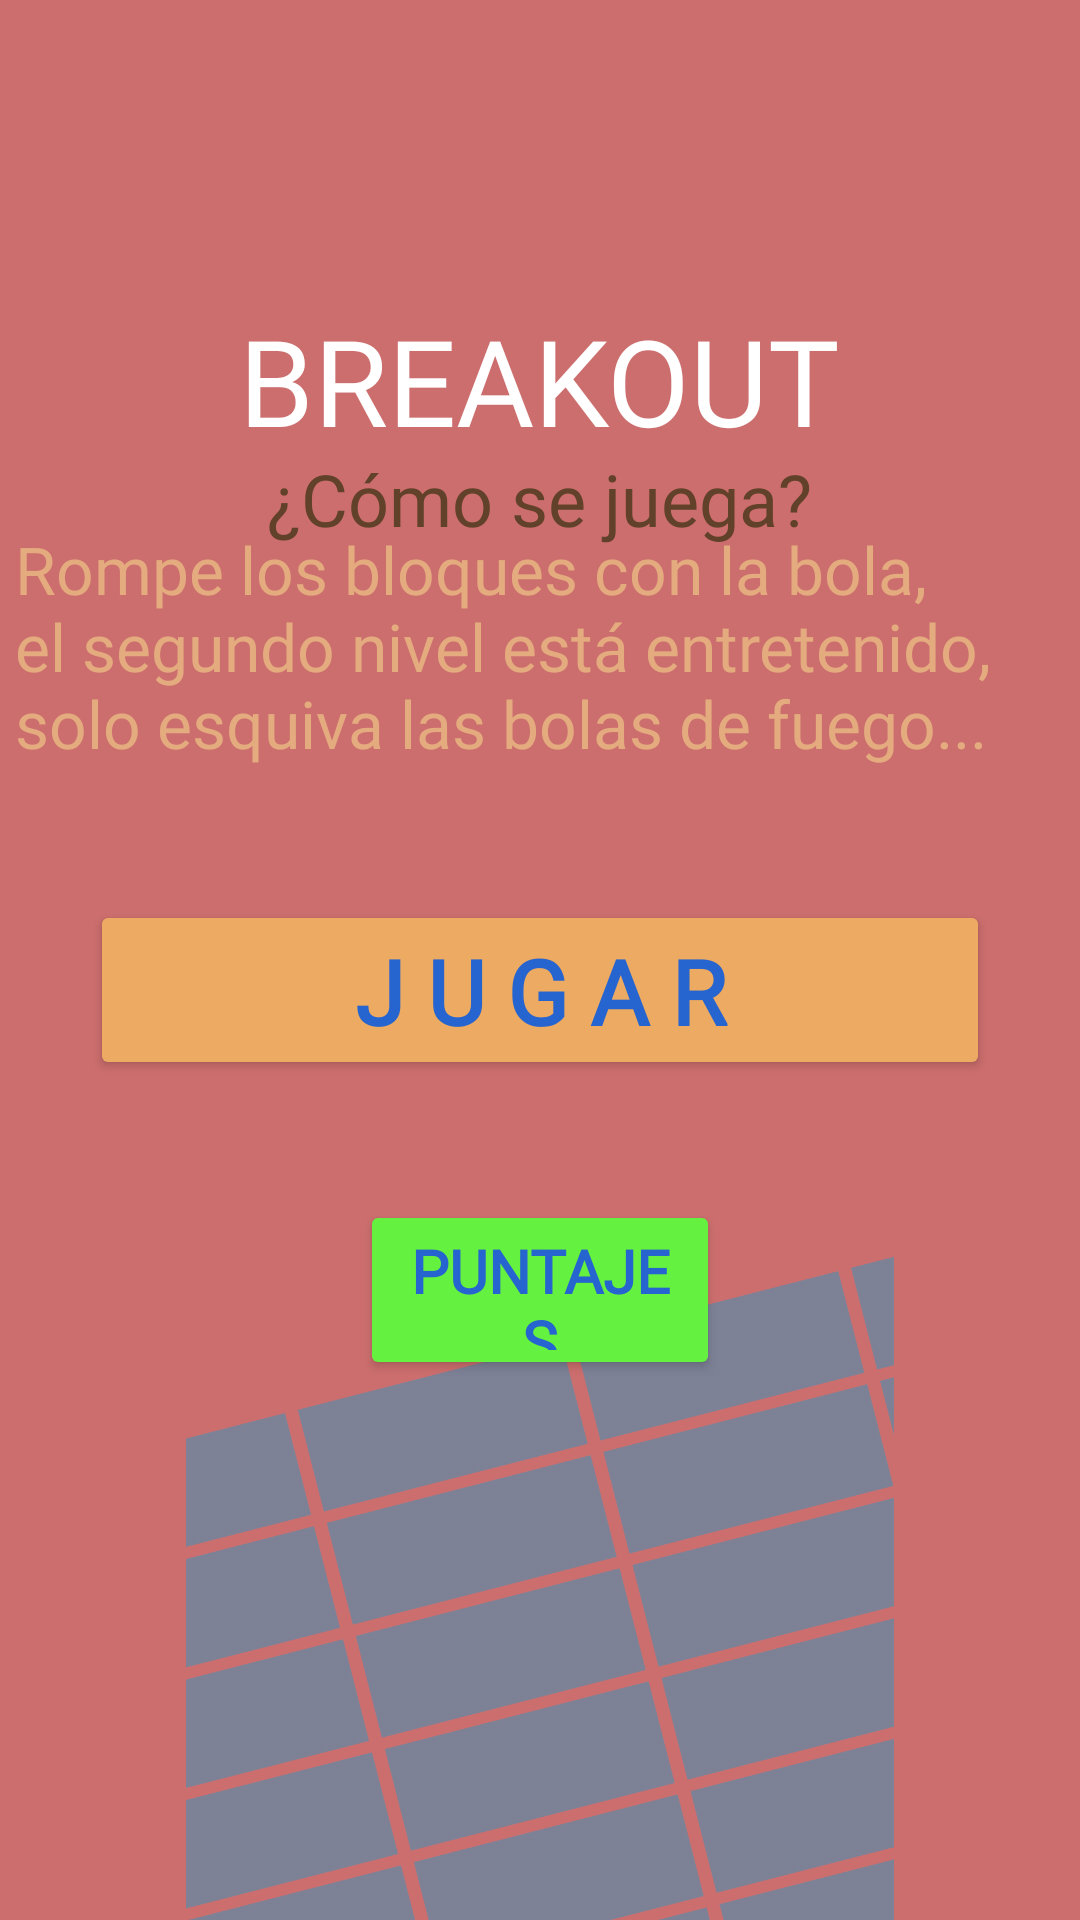

Here is an Android app screen rendered from its layout file. Give the layout XML and the strings, colors and styles it references.
<!-- AndroidManifest.xml: application theme Theme.AppCompat.NoActionBar -->
<!-- res/layout/fragment_break_out.xml -->
<?xml version="1.0" encoding="utf-8"?>
<FrameLayout xmlns:android="http://schemas.android.com/apk/res/android"
    xmlns:app="http://schemas.android.com/apk/res-auto"
    xmlns:tools="http://schemas.android.com/tools"
    android:layout_width="match_parent"
    android:layout_height="match_parent"
    android:background="#CD6E6E"
    tools:context=".Juegos.BreakOutFragment">

        <TextView
            android:layout_width="wrap_content"
            android:layout_height="wrap_content"
            android:layout_gravity="center_horizontal"
            android:fontFamily="@font/triogb"
            android:layout_marginTop="100dp"
            android:text="BREAKOUT"
            android:textColor="#FFFFFF"
            android:textSize="40dp"
            android:visibility="visible" />

        <TextView
            android:layout_width="wrap_content"
            android:layout_height="wrap_content"
            android:layout_gravity="center_horizontal"
            android:fontFamily="@font/triogb"
            android:layout_marginTop="150dp"
            android:text="¿Cómo se juega?"
            android:textColor="#614129"
            android:textSize="24dp"
            android:visibility="visible" />
        <TextView
            android:layout_width="350dp"
            android:layout_height="wrap_content"
            android:layout_gravity="center_horizontal"
            android:fontFamily="@font/triogb"
            android:layout_marginTop="175dp"
            android:text="Rompe los bloques con la bola, el segundo nivel está entretenido, solo esquiva las bolas de fuego..."
            android:textColor="#E4AB7F"
            android:textSize="22dp"
            android:visibility="visible" />

        <Button
            android:id="@+id/btnJugar"
            android:layout_width="300dp"
            android:layout_height="60dp"
            android:backgroundTint="#EDAA62"
            android:layout_marginTop="300dp"
            android:layout_gravity="center_horizontal"
            android:text="J U G A R"
            android:textSize="30dp"
            android:fontFamily="@font/triogb"
            android:textStyle="bold"
            android:textColor="#2664CF" />


        <ImageView
            android:id="@+id/imageView3"
            android:layout_width="wrap_content"
            android:layout_height="wrap_content"
            android:layout_centerInParent="true"
            android:layout_marginTop="400dp"
            android:src="@drawable/bo" />

        <Button
            android:id="@+id/btnPuntajes"
            android:layout_width="120dp"
            android:layout_height="60dp"
            android:backgroundTint="#65F13F"
            android:layout_marginTop="400dp"
            android:layout_gravity="center_horizontal"
            android:text="puntajes"
            android:textSize="20dp"
            android:fontFamily="@font/triogb"
            android:textStyle="bold"
            android:textColor="#2664CF" />


</FrameLayout>
<!-- resources referenced by this layout -->
<resources>
  <!-- drawable bo: png bitmap (drawable, 53853 bytes) -->
</resources>
